30-way image classification set "datera-quest" from GitHub (AffrizaWildanFauzan/datera-quest); label vocabulary: Albizia saponaria, Dendrobium leonis, Dracaena trifasciata, Echinodorus radican, Gymnocalycium, Hopea bilitonensis, Impatiens walleriana, Lagerstroemia speciosa, Ixora acuminata, Monstera adansonii, Nepenthes sumatrana, Alocasia Black Velvet, Nepenthes reinwardtiana, Ochna kirkii, Philodendron Lemon, Portulaca sp, Quassia amara, Reutealis trisperma, Rosa sp, Russelia equisetiformis, Syzygium myrtifolium, Tabernaemontana corymbosa, Anacampseros rufescens Sunrise, 3 apocynacaea, Areca catechu, Catharanthus roseus, Ceiba pentandra, Cuphea hyssopifolia, Cymbidium bicolor, Dendrobium Uthai White.

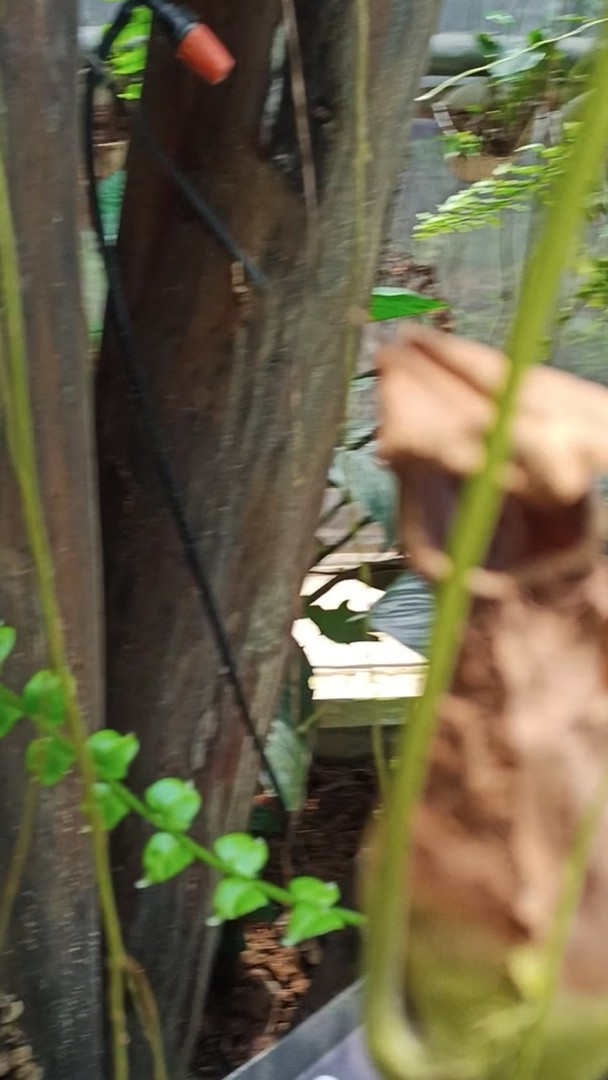
Label: Nepenthes sumatrana

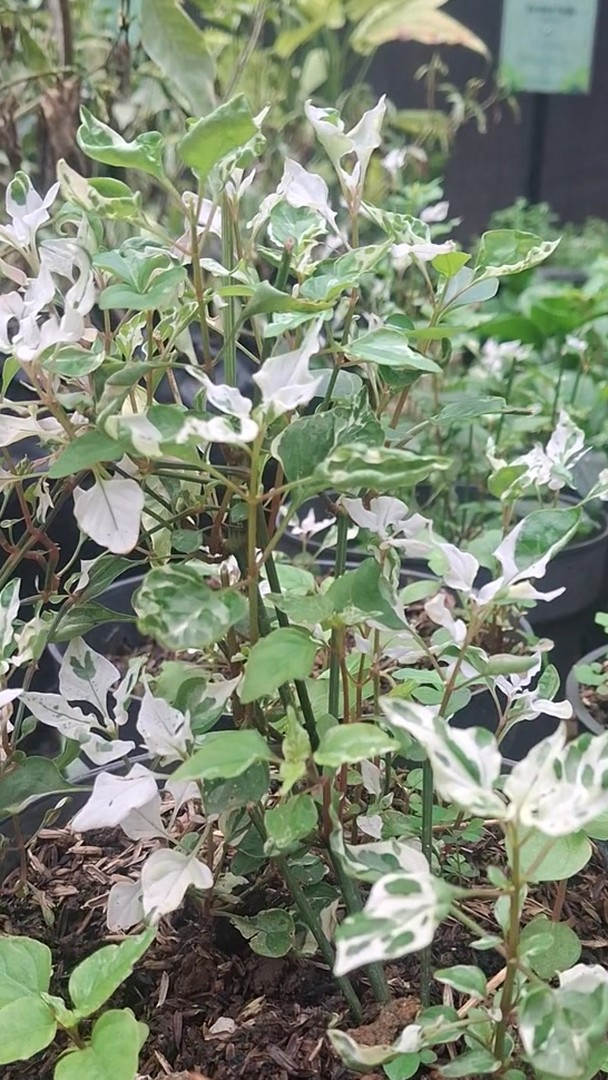
Label: Portulaca sp

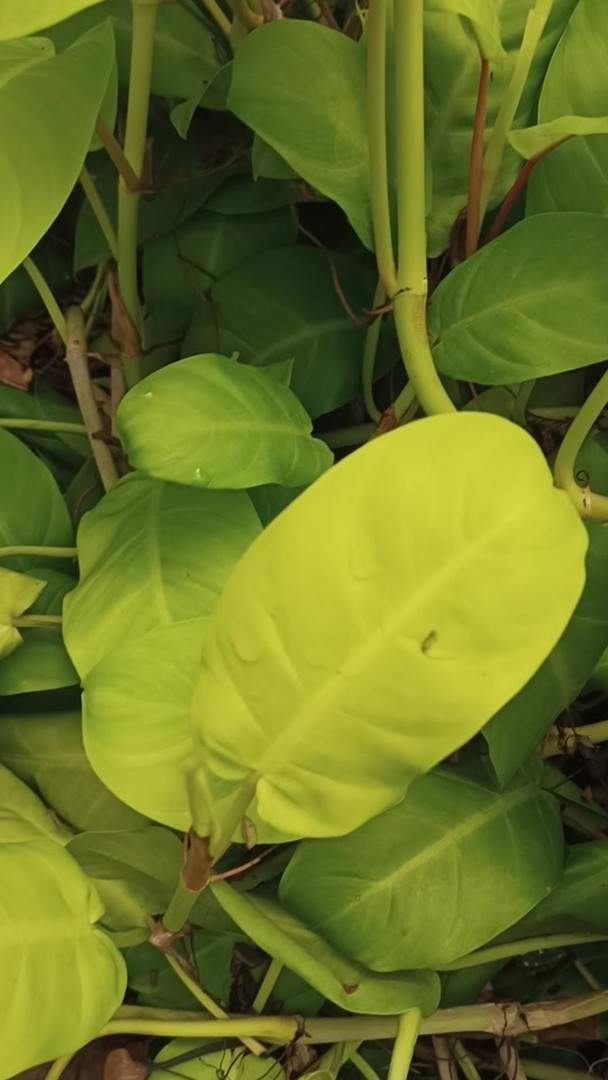
Label: Philodendron Lemon

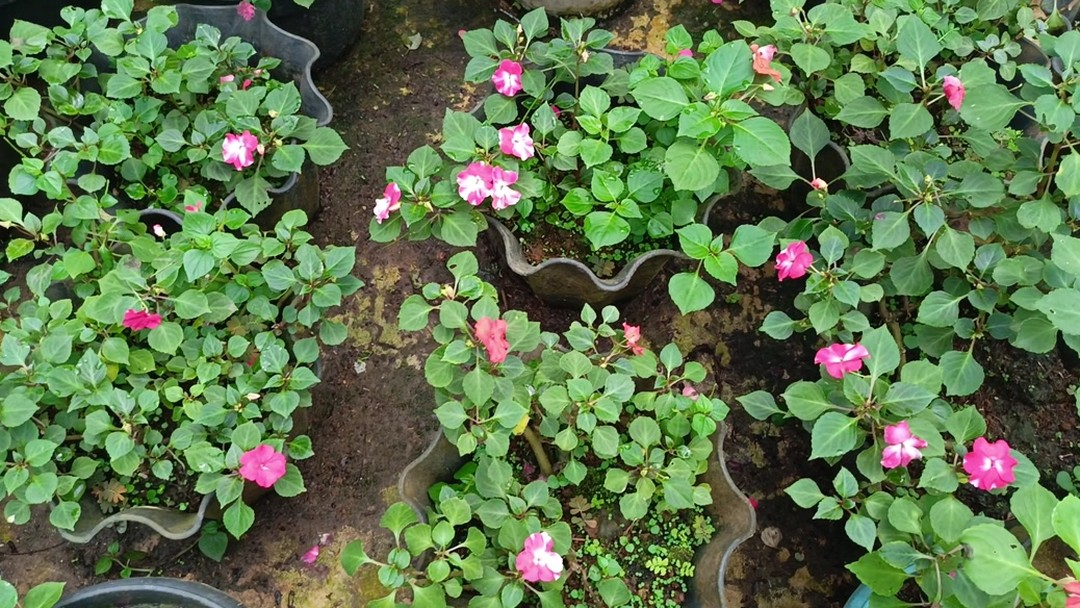
Label: Impatiens walleriana

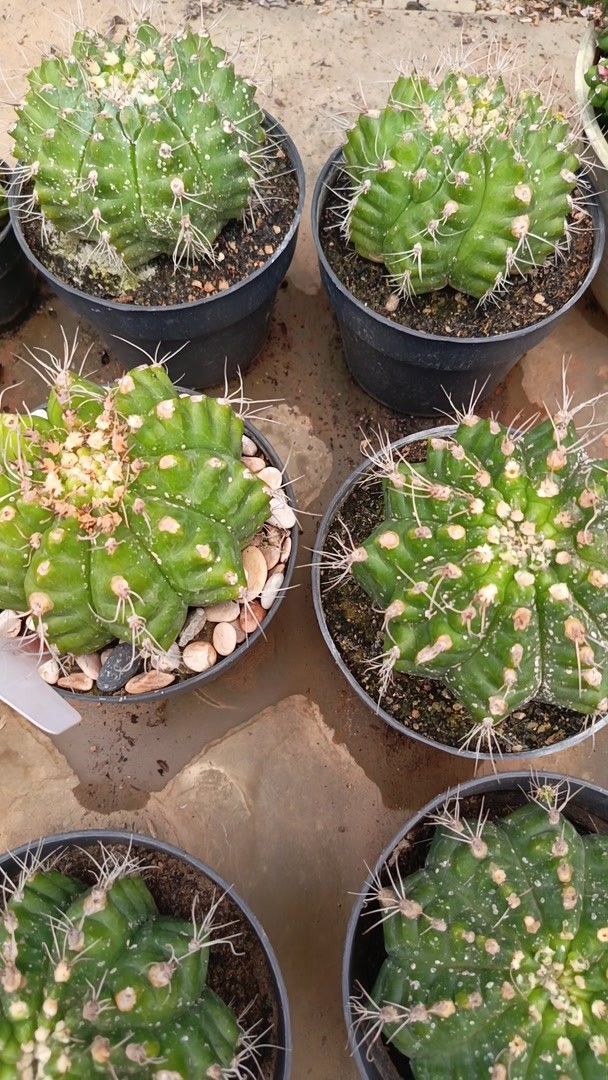
Label: Gymnocalycium

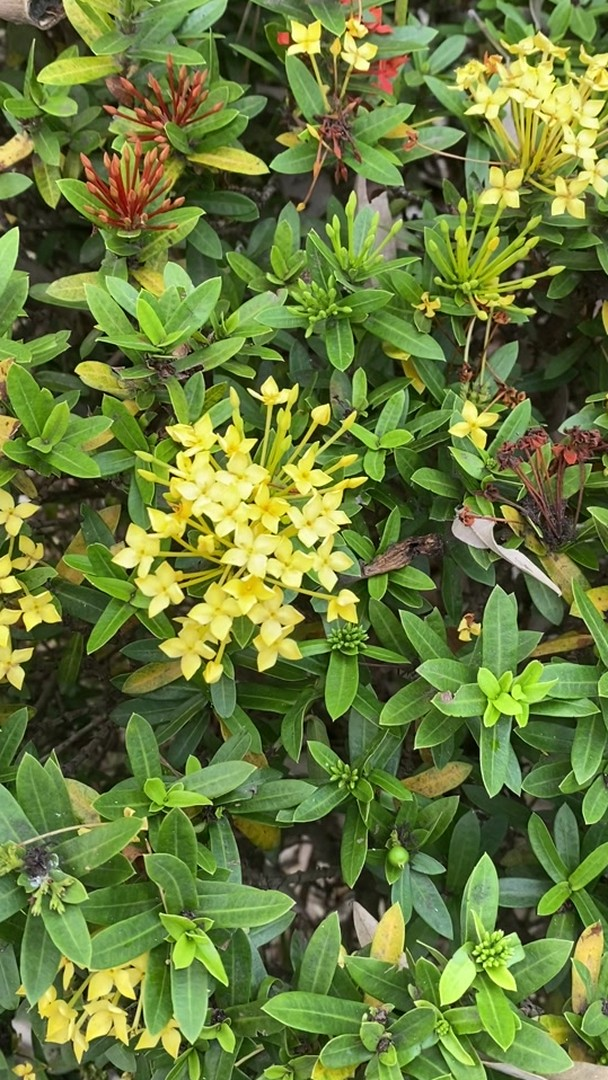
Label: Ixora acuminata
